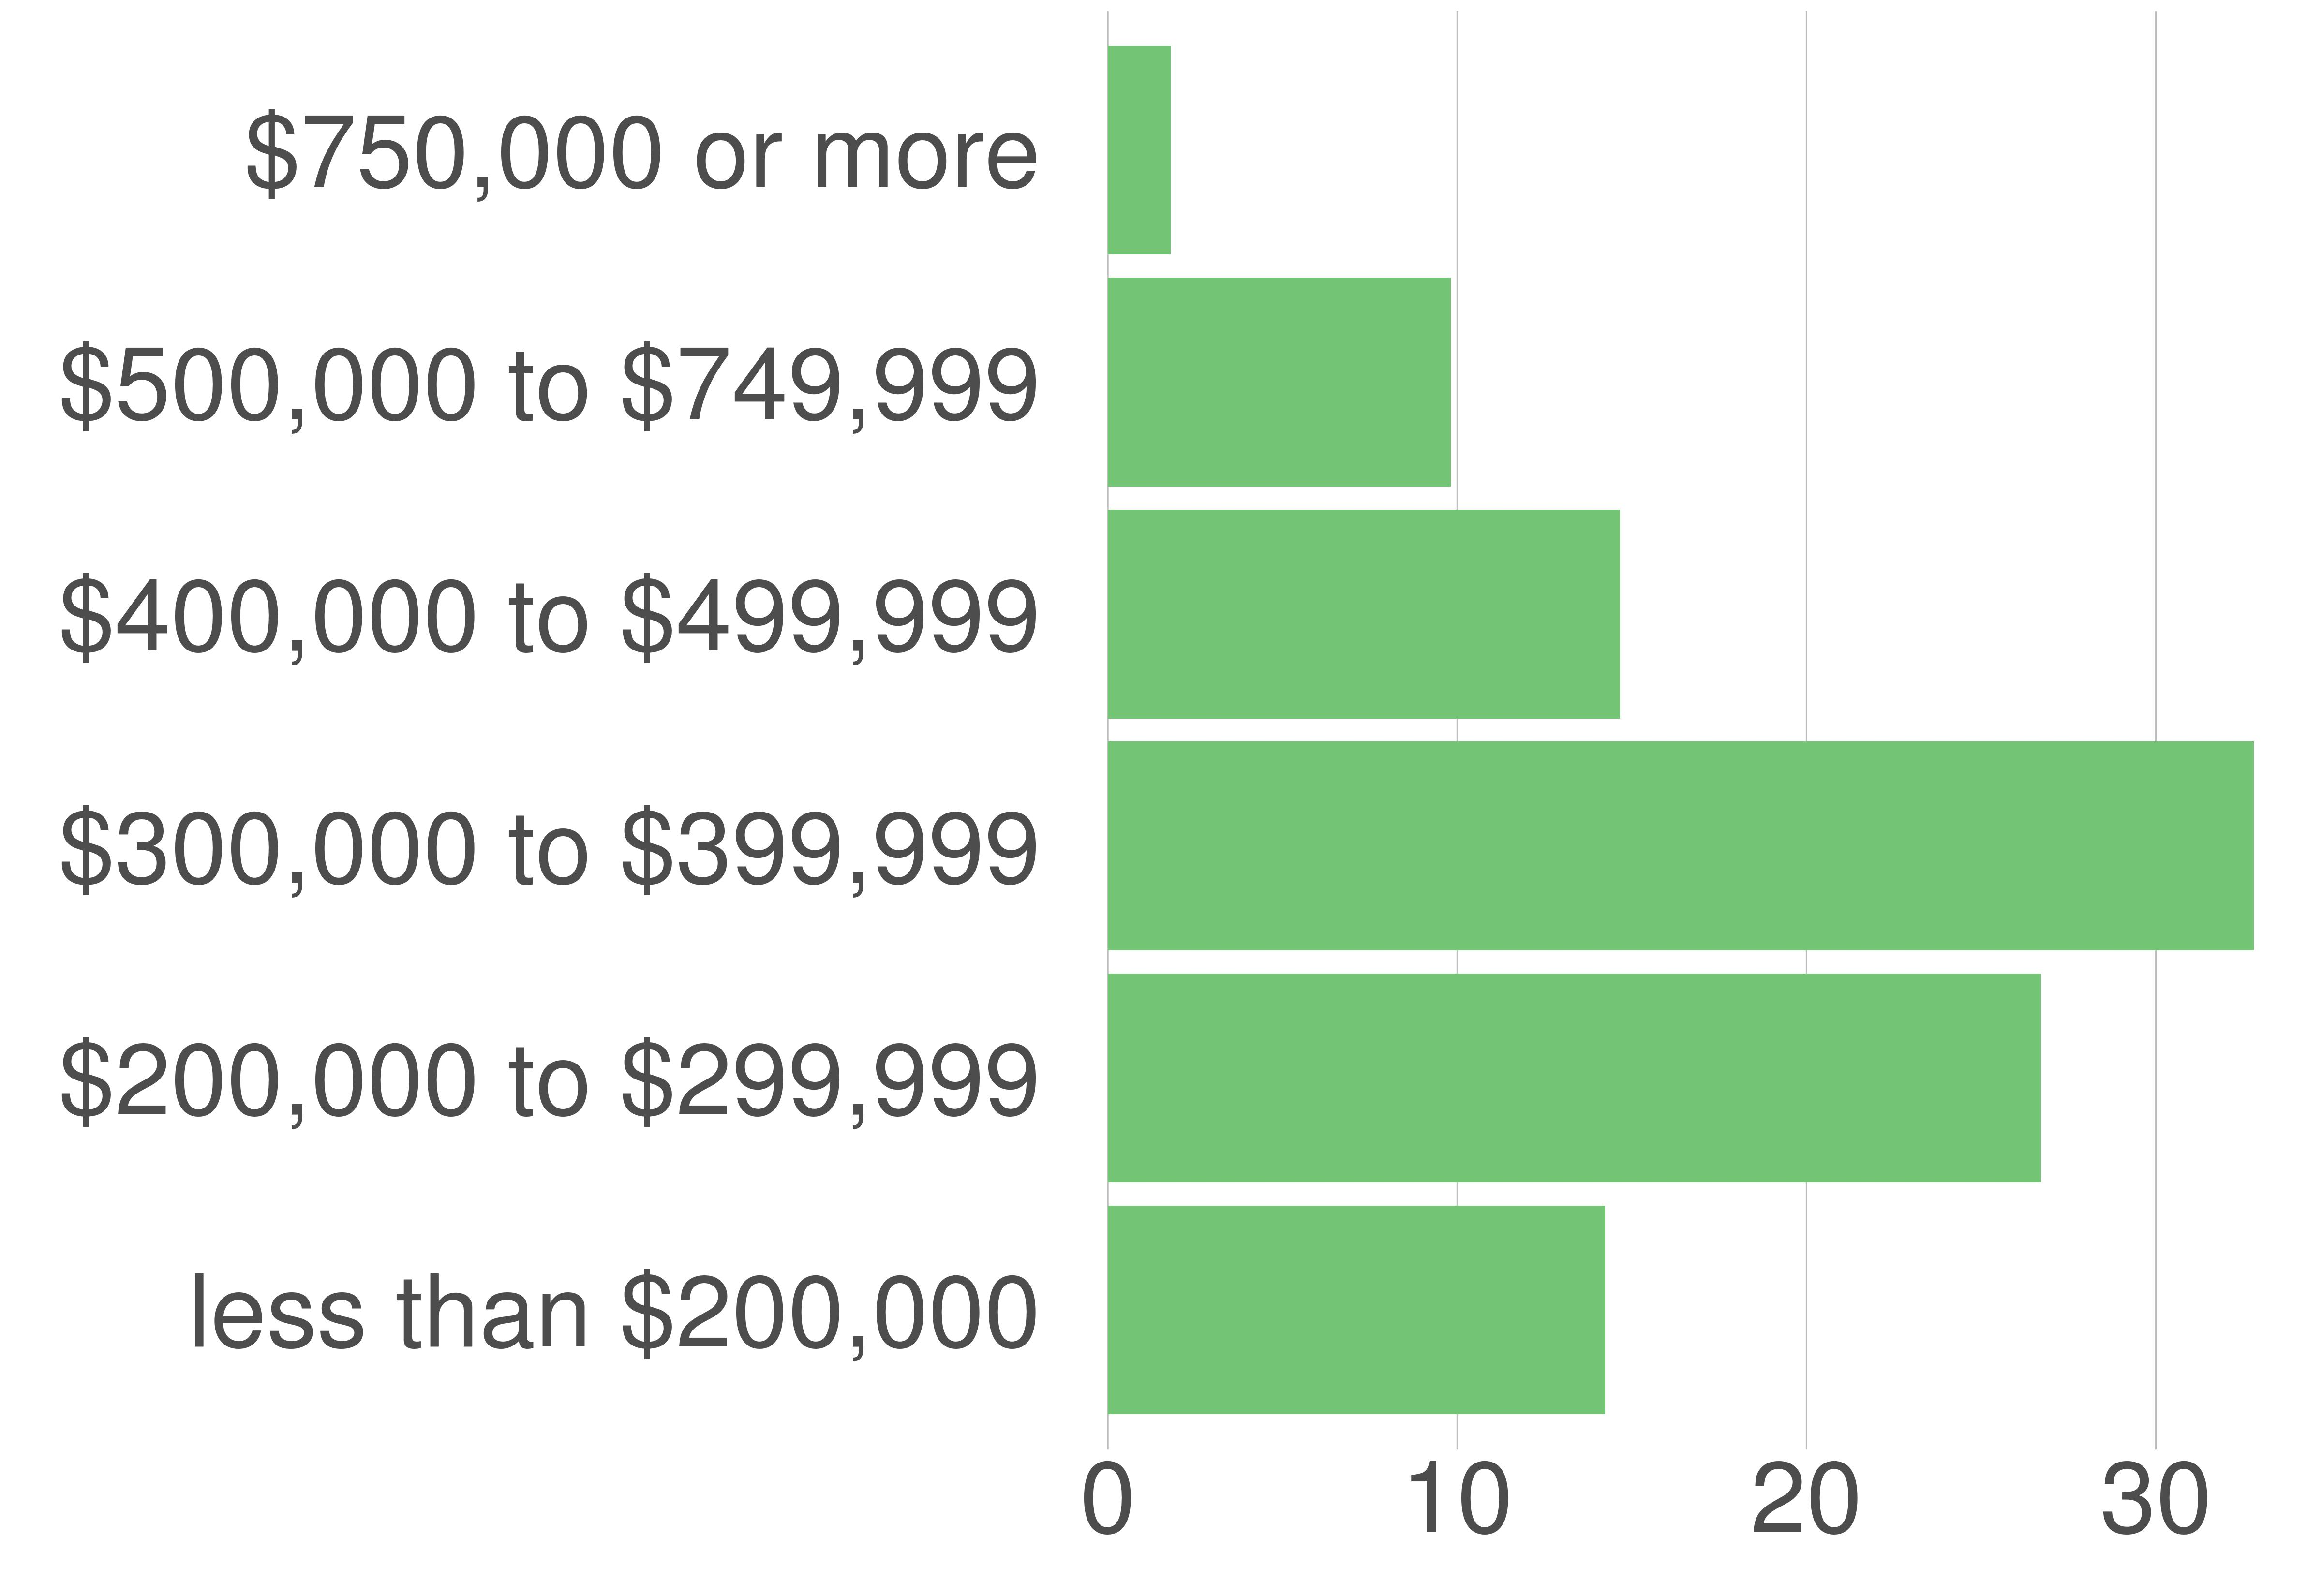

The data file committed next to this chart (first rows):
variable, value, value_prop
less than $200,000, 4892, 14.23
$200,000 to $299,999, 9182, 26.71
$300,000 to $399,999, 11275, 32.8
$400,000 to $499,999, 5038, 14.66
$500,000 to $749,999, 3372, 9.81
$750,000 or more, 618, 1.8
